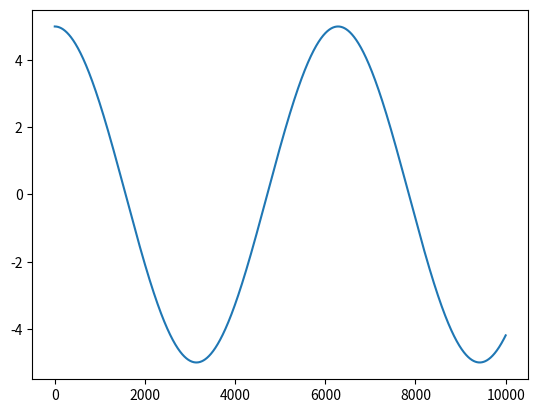

Recreate this plot in Python.
#gauss_radau_spacings, from everhart 1985 paper
hs = [
    0.0,
    0.05626256053692215,
    0.18024069173689236,
    0.35262471711316964,
    0.54715362633055538,
    0.73421017721541053,
    0.88532094683909577,
    0.97752061356128750,
    1.0
]

#the number of hs is determinined by the desired truncation but is vice versa in this code
truncation_order = len(hs) - 1

#constants in equations
cs = [[0 for i in range(truncation_order)] for i in range(truncation_order)]
ds = [[0 for i in range(truncation_order)] for i in range(truncation_order)]
rs = [[0 for i in range(truncation_order + 1)] for i in range(truncation_order + 1)]

#init the changing B, G and F arrays
Bs = [0 for i in range(truncation_order)]
Gs = [0 for i in range(truncation_order)]
Fs = [0 for i in range(truncation_order + 1)] #note the extra term

for j in range(truncation_order):
    for k in range(j + 1): #k <= j (including the k = j case implicitly)

        if j == k:
            cs[j][k] = 1
            ds[j][k] = 1
        elif j > 0 and k == 0:
            cs[j][0] = -hs[j] * cs[j-1][0]
            ds[j][0] = hs[1] * ds[j-1][0]
            rs[j][k] = 1/(hs[j])
        else:
            cs[j][k] = cs[j-1][k-1] - hs[j] * cs[j-1][k]
            ds[j][k] = ds[j-1][k-1] + hs[k + 1] * ds[j-1][k]
            rs[j][k] = 1/(hs[j]-hs[k])

def update_Gs_from_Fs(current_truncation_order):
    
    if current_truncation_order == 0:
        Gs[0] = (Fs[1] - Fs[0]) * rs[1][0]
    
    if current_truncation_order == 1: 
        Gs[1] = ((Fs[2] - Fs[0]) * rs[2][0] - Gs[0]) * rs[2][1]
    
    if current_truncation_order == 2: 
        Gs[2] = (((Fs[3] - Fs[0]) * rs[3][0] - Gs[0]) * rs[3][1] - Gs[1]) * rs[3][2]
    
    if current_truncation_order == 3: 
        Gs[3] = ((((Fs[4] - Fs[0]) * rs[4][0] - Gs[0]) * rs[4][1] - Gs[1]) * rs[4][2] - Gs[2]) * rs[4][3]
    
    if current_truncation_order == 4: 
        Gs[4] = (((((Fs[5] - Fs[0]) * rs[5][0] - Gs[0]) * rs[5][1] - Gs[1]) * rs[5][2] - Gs[2]) * rs[5][3] - Gs[3]) * rs[5][4]
    
    if current_truncation_order == 5: 
        Gs[5] = ((((((Fs[6] - Fs[0]) * rs[6][0] - Gs[0]) * rs[6][1] - Gs[1]) * rs[6][2] - Gs[2]) * rs[6][3] - Gs[3]) * rs[6][4] - Gs[4]) * rs[6][5]

    if current_truncation_order == 6: 
        Gs[6] = (((((((Fs[7] - Fs[0]) * rs[7][0] - Gs[0]) * rs[7][1] - Gs[1]) * rs[7][2] - Gs[2]) * rs[7][3] - Gs[3]) * rs[7][4] - Gs[4]) * rs[7][5] - Gs[5]) * rs[7][6]

    if current_truncation_order == 7:     
        Gs[7] = ((((((((Fs[8] - Fs[0]) * rs[8][0] - Gs[0]) * rs[8][1] - Gs[1]) * rs[8][2] - Gs[2]) * rs[8][3] - Gs[3]) * rs[8][4] - Gs[4]) * rs[8][5] - Gs[5]) * rs[8][6] - Gs[6]) * rs[8][7]

def update_Gs_from_Bs(current_truncation_order):
    #the series is currently truncated by the h_n step position so values are updated at that point only
    
    Gs[0] = ds[0][0] * Bs[0] + ds[1][0] * Bs[1] + ds[2][0] * Bs[2] + ds[3][0] * Bs[3] + ds[4][0] * Bs[4] + ds[5][0] * Bs[5] + ds[6][0] * Bs[6] + ds[7][0] * Bs[7]
    if current_truncation_order == 0: return
    Gs[1] =                    ds[1][1] * Bs[1] + ds[2][1] * Bs[2] + ds[3][1] * Bs[3] + ds[4][1] * Bs[4] + ds[5][1] * Bs[5] + ds[6][1] * Bs[6] + ds[7][1] * Bs[7]
    if current_truncation_order == 1: return
    Gs[2] =                                       ds[2][2] * Bs[2] + ds[3][2] * Bs[3] + ds[4][2] * Bs[4] + ds[5][2] * Bs[5] + ds[6][2] * Bs[6] + ds[7][2] * Bs[7]
    if current_truncation_order == 2: return
    Gs[3] =                                                          ds[3][3] * Bs[3] + ds[4][3] * Bs[4] + ds[5][3] * Bs[5] + ds[6][3] * Bs[6] + ds[7][3] * Bs[7]
    if current_truncation_order == 3: return
    Gs[4] =                                                                             ds[4][4] * Bs[4] + ds[5][4] * Bs[5] + ds[6][4] * Bs[6] + ds[7][4] * Bs[7]
    if current_truncation_order == 4: return
    Gs[5] =                                                                                                ds[5][5] * Bs[5] + ds[6][5] * Bs[5] + ds[7][5] * Bs[7]
    if current_truncation_order == 5: return
    Gs[6] =                                                                                                                   ds[6][6] * Bs[6] + ds[7][6] * Bs[7]
    if current_truncation_order == 6: return
    Gs[7] =                                                                                                                                      ds[7][7] * Bs[7]

def update_Bs_from_Gs(current_truncation_order):
    #the series is currently truncated by the h_n step position so values are updated at that point only

    Bs[0] = cs[0][0] * Gs[0] + cs[1][0] * Gs[1] + cs[2][0] * Gs[2] + cs[3][0] * Gs[3] + cs[4][0] * Gs[4] + cs[5][0] * Gs[5] + cs[6][0] * Gs[6] + cs[7][0] * Gs[7]
    if current_truncation_order == 0: return
    Bs[1] =                    cs[1][1] * Gs[1] + cs[2][1] * Gs[2] + cs[3][1] * Gs[3] + cs[4][1] * Gs[4] + cs[5][1] * Gs[5] + cs[6][1] * Gs[6] + cs[7][1] * Gs[7]
    if current_truncation_order == 1: return
    Bs[2] =                                       cs[2][2] * Gs[2] + cs[3][2] * Gs[3] + cs[4][2] * Gs[4] + cs[5][2] * Gs[5] + cs[6][2] * Gs[6] + cs[7][2] * Gs[7]
    if current_truncation_order == 2: return
    Bs[3] =                                                          cs[3][3] * Gs[3] + cs[4][3] * Gs[4] + cs[5][3] * Gs[5] + cs[6][3] * Gs[6] + cs[7][3] * Gs[7]
    if current_truncation_order == 3: return
    Bs[4] =                                                                             cs[4][4] * Gs[4] + cs[5][4] * Gs[5] + cs[6][4] * Gs[6] + cs[7][4] * Gs[7]
    if current_truncation_order == 4: return
    Bs[5] =                                                                                                cs[5][5] * Gs[5] + cs[6][5] * Gs[5] + cs[7][5] * Gs[7]
    if current_truncation_order == 5: return
    Bs[6] =                                                                                                                   cs[6][6] * Gs[6] + cs[7][6] * Gs[7]
    if current_truncation_order == 6: return
    Bs[7] =                                                                                                                                      cs[7][7] * Gs[7]

def next_sequence_Bs(Q):
    #Q is the ratio of T_new/T_old
    #using the binomial coefficients on the diagonal
    Bs[0] = (Q**1) * (Bs[0] + 2 * Bs[1] + 3 * Bs[2] + 4 * Bs[3] + 5 * Bs[4] + 6 * Bs[5] + 7 * Bs[6])
    Bs[1] = (Q**2) * (Bs[1] + 3 * Bs[2] + 6 * Bs[3] + 10 * Bs[4] + 15 * Bs[5] + 21 * Bs[6])
    Bs[2] = (Q**3) * (Bs[2] + 4 * Bs[3] + 10 * Bs[4] + 20 * Bs[5] + 35 * Bs[6])
    Bs[3] = (Q**4) * (Bs[3] + 5 * Bs[4] + 15 * Bs[5] + 35 * Bs[6])
    Bs[4] = (Q**5) * (Bs[4] + 6 * Bs[5] + 21 * Bs[6])
    Bs[5] = (Q**6) * (Bs[5] + 7 * Bs[6])
    Bs[6] = (Q**7) * (Bs[6])

#we only really need this function with h_n = 1 for orbital dynamics, since we only require the velocity as an initial condition for the next sequence
def get_current_velocity(h_n, T):
    return (init_velocity + h_n * T * 
    (Fs[0] + h_n * 
    (Bs[0]/2 + h_n * 
    (Bs[1]/3 + h_n * 
    (Bs[2]/4 + h_n * 
    (Bs[3]/5 + h_n * 
    (Bs[4]/6 + h_n * 
    (Bs[5]/7 + h_n * 
    (Bs[6]/8 + h_n * 
    (Bs[7]/9
    ))))))))))

def get_current_position(h_n, T):
    #the coefficient pattern here is from double integration, 2 * 1 = 2, 3 * 2 = 6, 4 * 3 = 12 etc
    return (init_position
     + (init_velocity * h_n * T) 
     + ((h_n * T)**2) * 
     (Fs[0]/2 + h_n * 
     (Bs[0]/6 + h_n * 
     (Bs[1]/12 + h_n * 
     (Bs[2]/20 + h_n * 
     (Bs[3]/30 + h_n * 
     (Bs[4]/42 + h_n * 
     (Bs[5]/56 + h_n * 
     (Bs[6]/72 + h_n * 
     (Bs[7]/90)
     )))))))))

#create a dummy force        
def force(x):
    return -x

#initial conditions
init_position = 5
init_velocity = 0

running_time = 100

#main procedure
# find the force acting on partical, given initial position, this is F[0]
# at each substep, give the updated F values

#loop will implictly start with this:
#Fs[0] = force(init_position)

positions = [init_position]

print(Bs)
#6 is just because
for i in range(6):
    for substep in range(len(hs)):
        substep_position = get_current_position(hs[substep], 0.001)

        Fs[substep] = force(substep_position)

        update_Gs_from_Fs(substep)
        update_Bs_from_Gs(substep)

#update the values
init_position = get_current_position(1, 0.001)
positions.append(init_position)
init_velocity = get_current_velocity(1, 0.001)
next_sequence_Bs(1)

#now repeat for some time
#take Q = 1 as a test

for t in range(10000):
    for i in range(2):
        for substep in range(len(hs)):
            substep_position = get_current_position(hs[substep], 0.001)

            Fs[substep] = force(substep_position)

            update_Gs_from_Fs(substep)
            update_Bs_from_Gs(substep)

    #update the values
    init_position = get_current_position(1, 0.001)
    positions.append(init_position)
    init_velocity = get_current_velocity(1, 0.001)
    next_sequence_Bs(1)

import matplotlib.pyplot as plt

plt.plot(positions)
plt.show()
print("done.")